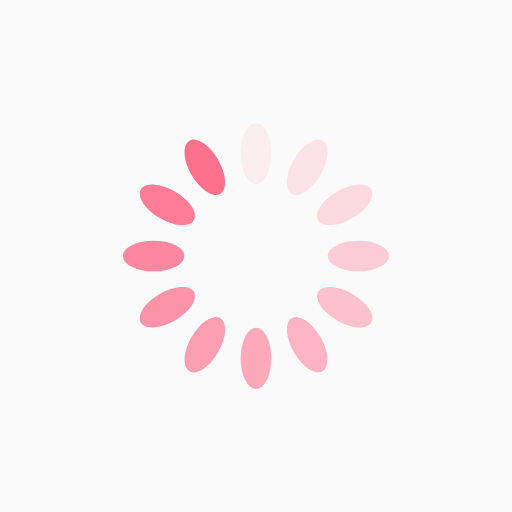
t = 0.00 s
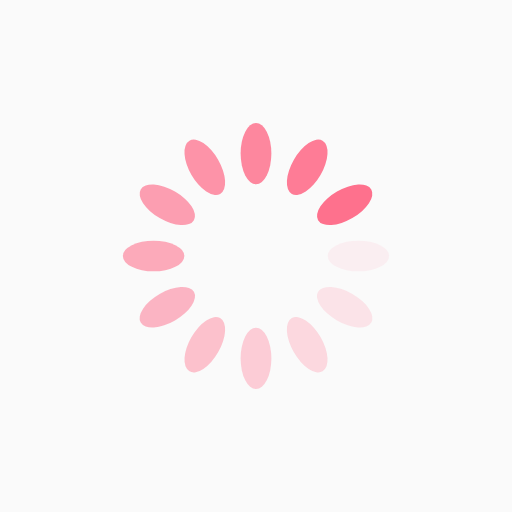
t = 0.25 s
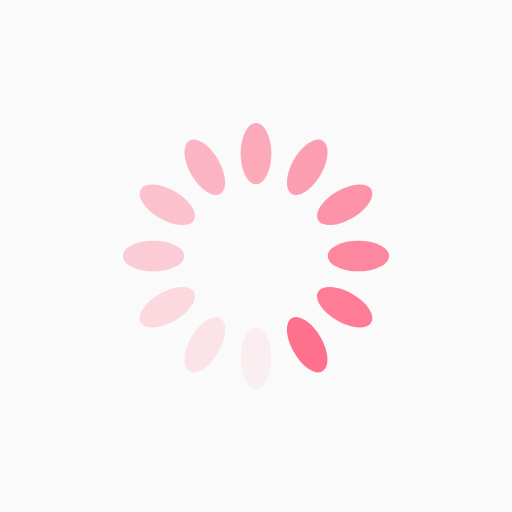
t = 0.50 s
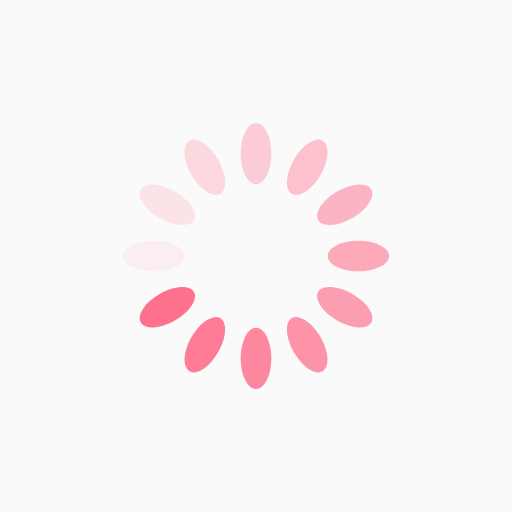
t = 0.75 s

The animated SVG that drew these frames (rendered in a browser with its animation timeline set to each time). Animation: 12 SMIL elements (animate=12); one cycle of 1.00 s, repeats indefinitely.

<?xml version="1.0" encoding="utf-8"?>
<svg xmlns="http://www.w3.org/2000/svg" xmlns:xlink="http://www.w3.org/1999/xlink" style="margin: auto; background: rgb(250, 250, 250); display: block; shape-rendering: auto;" width="200px" height="200px" viewBox="0 0 100 100" preserveAspectRatio="xMidYMid">
<g transform="rotate(0 50 50)">
  <rect x="47" y="24" rx="3" ry="6" width="6" height="12" fill="#fe718d">
    <animate attributeName="opacity" values="1;0" keyTimes="0;1" dur="1s" begin="-0.9166666666666666s" repeatCount="indefinite"></animate>
  </rect>
</g><g transform="rotate(30 50 50)">
  <rect x="47" y="24" rx="3" ry="6" width="6" height="12" fill="#fe718d">
    <animate attributeName="opacity" values="1;0" keyTimes="0;1" dur="1s" begin="-0.8333333333333334s" repeatCount="indefinite"></animate>
  </rect>
</g><g transform="rotate(60 50 50)">
  <rect x="47" y="24" rx="3" ry="6" width="6" height="12" fill="#fe718d">
    <animate attributeName="opacity" values="1;0" keyTimes="0;1" dur="1s" begin="-0.75s" repeatCount="indefinite"></animate>
  </rect>
</g><g transform="rotate(90 50 50)">
  <rect x="47" y="24" rx="3" ry="6" width="6" height="12" fill="#fe718d">
    <animate attributeName="opacity" values="1;0" keyTimes="0;1" dur="1s" begin="-0.6666666666666666s" repeatCount="indefinite"></animate>
  </rect>
</g><g transform="rotate(120 50 50)">
  <rect x="47" y="24" rx="3" ry="6" width="6" height="12" fill="#fe718d">
    <animate attributeName="opacity" values="1;0" keyTimes="0;1" dur="1s" begin="-0.5833333333333334s" repeatCount="indefinite"></animate>
  </rect>
</g><g transform="rotate(150 50 50)">
  <rect x="47" y="24" rx="3" ry="6" width="6" height="12" fill="#fe718d">
    <animate attributeName="opacity" values="1;0" keyTimes="0;1" dur="1s" begin="-0.5s" repeatCount="indefinite"></animate>
  </rect>
</g><g transform="rotate(180 50 50)">
  <rect x="47" y="24" rx="3" ry="6" width="6" height="12" fill="#fe718d">
    <animate attributeName="opacity" values="1;0" keyTimes="0;1" dur="1s" begin="-0.4166666666666667s" repeatCount="indefinite"></animate>
  </rect>
</g><g transform="rotate(210 50 50)">
  <rect x="47" y="24" rx="3" ry="6" width="6" height="12" fill="#fe718d">
    <animate attributeName="opacity" values="1;0" keyTimes="0;1" dur="1s" begin="-0.3333333333333333s" repeatCount="indefinite"></animate>
  </rect>
</g><g transform="rotate(240 50 50)">
  <rect x="47" y="24" rx="3" ry="6" width="6" height="12" fill="#fe718d">
    <animate attributeName="opacity" values="1;0" keyTimes="0;1" dur="1s" begin="-0.25s" repeatCount="indefinite"></animate>
  </rect>
</g><g transform="rotate(270 50 50)">
  <rect x="47" y="24" rx="3" ry="6" width="6" height="12" fill="#fe718d">
    <animate attributeName="opacity" values="1;0" keyTimes="0;1" dur="1s" begin="-0.16666666666666666s" repeatCount="indefinite"></animate>
  </rect>
</g><g transform="rotate(300 50 50)">
  <rect x="47" y="24" rx="3" ry="6" width="6" height="12" fill="#fe718d">
    <animate attributeName="opacity" values="1;0" keyTimes="0;1" dur="1s" begin="-0.08333333333333333s" repeatCount="indefinite"></animate>
  </rect>
</g><g transform="rotate(330 50 50)">
  <rect x="47" y="24" rx="3" ry="6" width="6" height="12" fill="#fe718d">
    <animate attributeName="opacity" values="1;0" keyTimes="0;1" dur="1s" begin="0s" repeatCount="indefinite"></animate>
  </rect>
</g>
<!-- [ldio] generated by https://loading.io/ --></svg>
